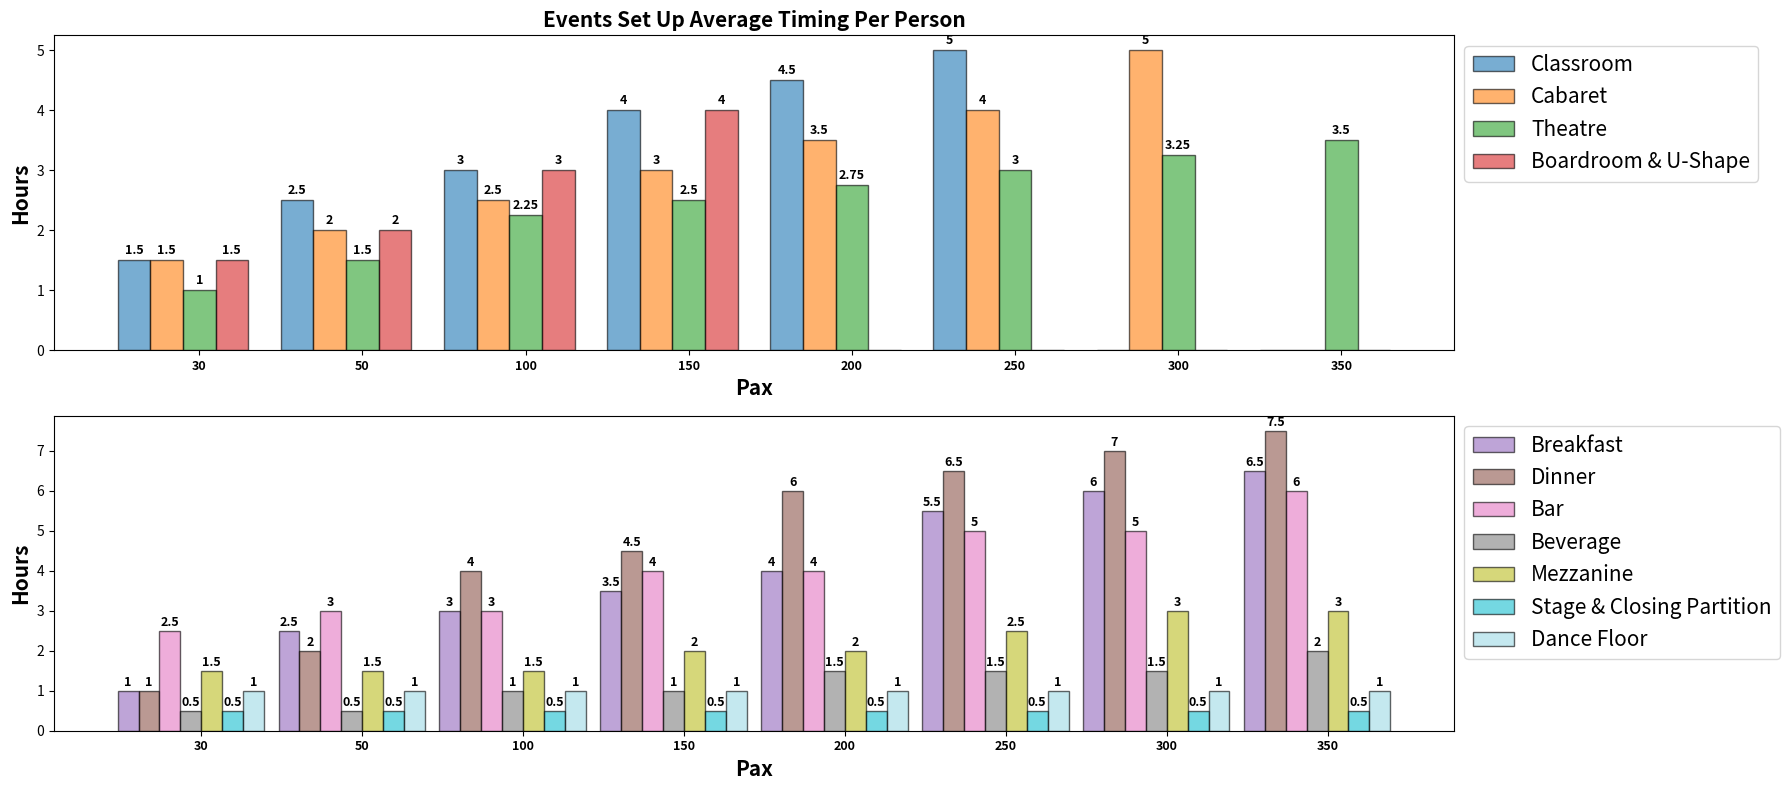

The matplotlib source for this figure:
import matplotlib.pyplot as plt
import numpy as np

# Data
data1 = {
    "Classroom": {30: 1.5, 50: 2.5, 100: 3, 150: 4, 200: 4.5, 250: 5},
    "Cabaret": {30: 1.5, 50: 2, 100: 2.5, 150: 3, 200: 3.5, 250: 4, 300: 5},
    "Theatre": {30: 1, 50: 1.5, 100: 2.25, 150: 2.5, 200: 2.75, 250: 3, 300: 3.25, 350: 3.5},
    "Boardroom & U-Shape": {30: 1.5, 50: 2, 100: 3, 150: 4}
}

data2 = {
    "Breakfast": {30: 1, 50: 2.5, 100: 3, 150: 3.5, 200: 4, 250: 5.5, 300: 6, 350: 6.5, 400: 7},
    "Dinner": {30: 1, 50: 2, 100: 4, 150: 4.5, 200: 6, 250: 6.5, 300: 7, 350: 7.5, 400: 8},
    "Bar": {30: 2.5, 50: 3, 100: 3, 150: 4, 200: 4, 250: 5, 300: 5, 350: 6, 400: 6},
    "Beverage": {30: 0.5, 50: 0.5, 100: 1, 150: 1, 200: 1.5, 250: 1.5, 300: 1.5, 350: 2, 400: 2},
    "Mezzanine": {30: 1.5, 50: 1.5, 100: 1.5, 150: 2, 200: 2, 250: 2.5, 300: 3, 350: 3, 400: 3.5},
    "Stage & Closing Partition": {30: 0.5, 50: 0.5, 100: 0.5, 150: 0.5, 200: 0.5, 250: 0.5, 300: 0.5, 350: 0.5, 400: 0.5},
    "Dance Floor": {30: 1, 50: 1, 100: 1, 150: 1, 200: 1, 250: 1, 300: 1, 350: 1, 400: 1}
}

# Extract all unique pax values
all_pax_data1 = sorted({pax for data in data1.values() for pax in data})
all_pax_data2 = sorted({pax for data in data2.values() for pax in data})

# Set up the figure
fig, (ax1, ax2) = plt.subplots(2, 1, figsize=(18, 8))

# Create bar width
bar_width = 0.20
bar_width2 = 0.13
gap_width = 0
gap_width2 = 0.5

# Generate a list of unique colors
colors = plt.cm.tab20(np.linspace(0, 1, len(data1) + len(data2)))

# Plot data1
for i, (category, data) in enumerate(data1.items()):
    hours = [data.get(pax, 0) for pax in all_pax_data1]
    positions = [pos + i * bar_width for pos in np.arange(len(all_pax_data1)) * (1 + gap_width)]
    bars = ax1.bar(positions, hours, width=bar_width, edgecolor='black', color=colors[i], label=category, alpha=0.6)
    for bar, hour in zip(bars, hours):
        if hour > 0:
            ax1.text(bar.get_x() + bar.get_width() / 2, bar.get_height() + 0.05, f'{hour}', ha='center', va='bottom', fontsize=9, fontweight='bold')

ax1.set_xlabel('Pax', fontsize=15, fontweight='bold')
ax1.set_ylabel('Hours', fontsize=15, fontweight='bold')
ax1.set_title('Events Set Up Average Timing Per Person', fontsize=15, fontweight='bold')
ax1.set_xticks([r + bar_width * (len(data1) / 2) for r in range(len(all_pax_data1))])
ax1.set_xticklabels(all_pax_data1, fontsize=9, fontweight='bold')
ax1.legend(loc='upper left', bbox_to_anchor=(1, 1), fontsize=15)
ax1.grid(False)

# Plot data2
for i, (category, data) in enumerate(data2.items()):
    hours = [data.get(pax, 0) for pax in all_pax_data1]
    positions = [pos + i * bar_width2 for pos in np.arange(len(all_pax_data1)) * (0.5 + gap_width2)]
    bars = ax2.bar(positions, hours, width=bar_width2, edgecolor='black', color=colors[i + len(data1)], label=category, alpha=0.6)
    for bar, hour in zip(bars, hours):
        if hour > 0:
            ax2.text(bar.get_x() + bar.get_width() / 2, bar.get_height() + 0.05, f'{hour}', ha='center', va='bottom', fontsize=9, fontweight='bold')

ax2.set_xlabel('Pax', fontsize=15, fontweight='bold')
ax2.set_ylabel('Hours', fontsize=15, fontweight='bold')
ax2.set_xticks([r + bar_width2 * (len(data2) / 2) for r in range(len(all_pax_data1))])
ax2.set_xticklabels(all_pax_data1, fontsize=9, fontweight='bold')
ax2.legend(loc='upper left', bbox_to_anchor=(1, 1), fontsize=15)
ax2.grid(False)

# Adjust layout to prevent overlap
plt.tight_layout()

# Show plot
plt.show()